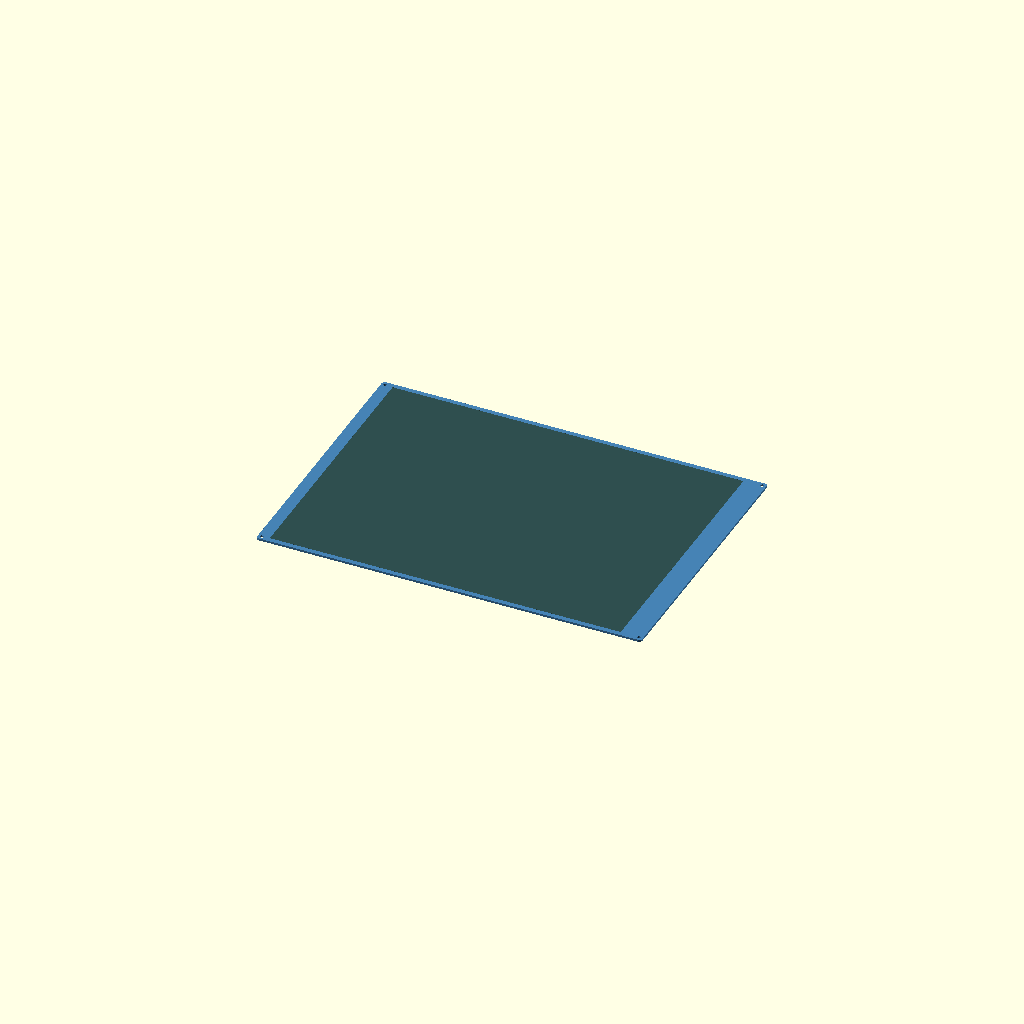
Cell 1: rendered with the file's own defaults.
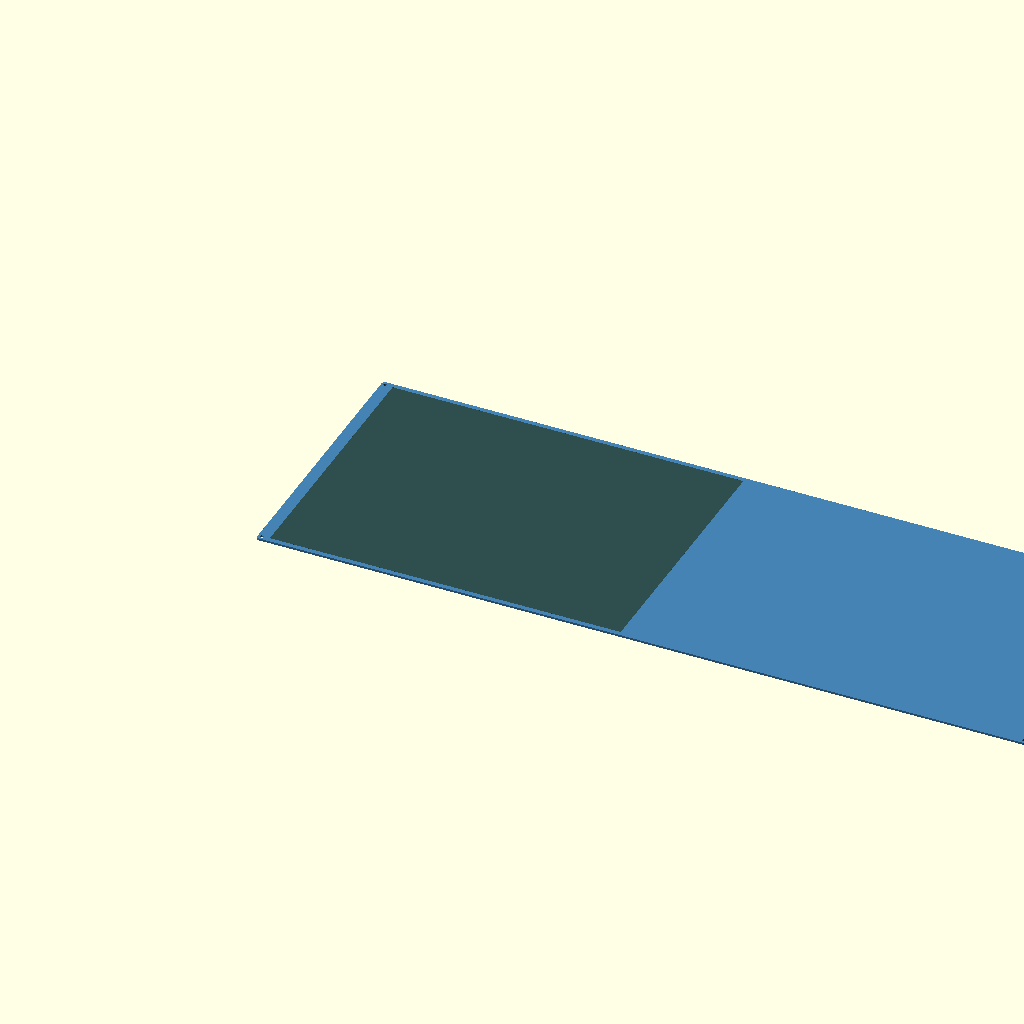
Cell 2 — board_width set to 593.4, the other parameters unchanged.
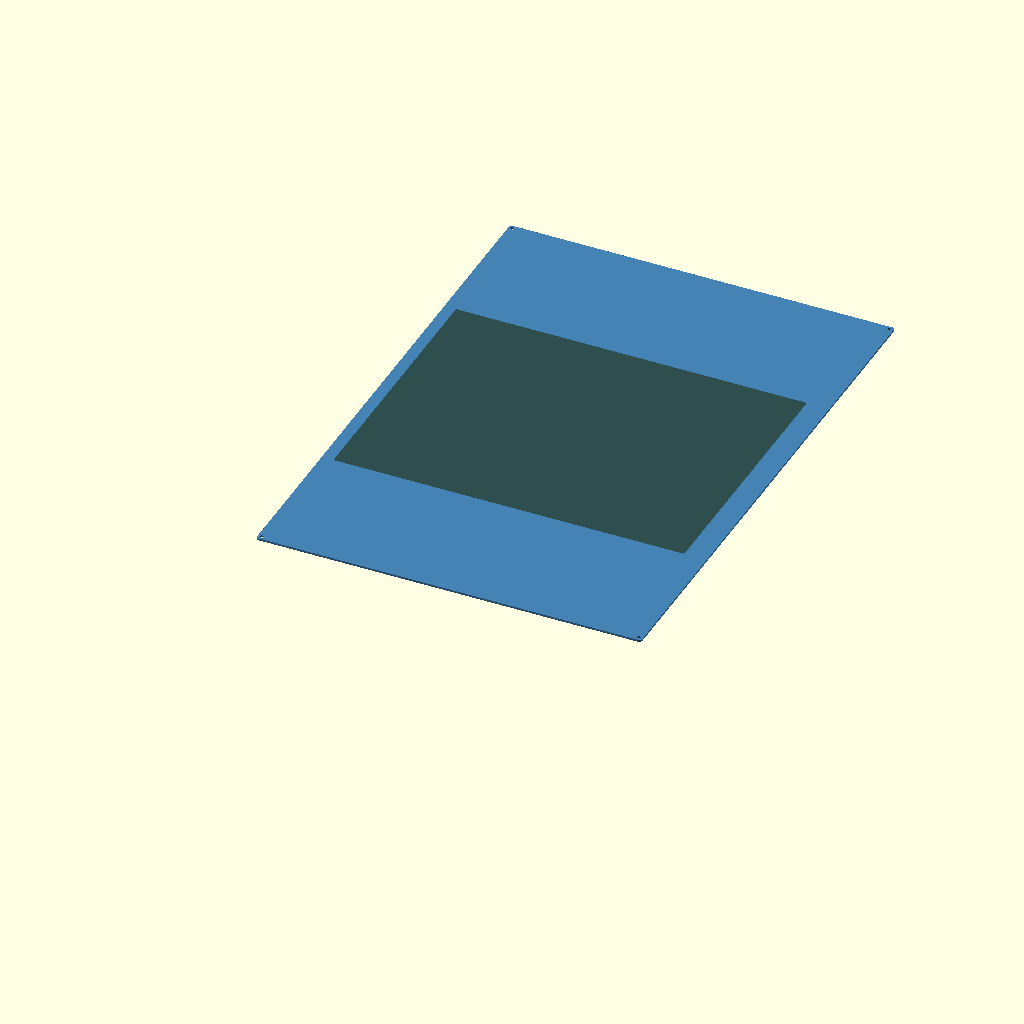
Cell 3: board_height = 420 (everything else at default).
All cells are drawn from one camera (rotation 55°, 0°, 25°, orthographic, colour scheme Cornfield), so only the parameter changes between them.
OpenSCAD source file frame/inky-impression-board.scad:
// Pimoroni Inky Impression 13.3" — board model
// All dimensions in mm

// --- Parameters ---

// Board outer dimensions
board_width  = 296.70;
board_height = 210.00;
board_thickness = 1.6; // standard PCB, will adjust later

// Corner mounting holes
hole_inset    = 3.00;  // from board edge to hole center
hole_diameter = 2.7;   // M2.5 clearance hole (adjust if needed)

// Corner rounding (estimated, not dimensioned in schematic)
corner_radius = 2.0;

// Viewable area (not centered — connector side has more margin)
viewable_width  = 270.40;
viewable_height = 202.80;
viewable_x = 9.00;  // from left edge
viewable_y = (board_height - viewable_height) / 2; // centered vertically

// --- Derived ---
hole_radius = hole_diameter / 2;

// Hole positions (from bottom-left origin)
hole_positions = [
    [hole_inset, hole_inset],
    [board_width - hole_inset, hole_inset],
    [hole_inset, board_height - hole_inset],
    [board_width - hole_inset, board_height - hole_inset],
];

// --- Model ---

module board() {
    difference() {
        // Board body with rounded corners
        linear_extrude(height = board_thickness)
            offset(r = corner_radius)
            offset(delta = -corner_radius)
            square([board_width, board_height]);

        // Corner mounting holes
        for (pos = hole_positions) {
            translate([pos[0], pos[1], -0.1])
                cylinder(h = board_thickness + 0.2, r = hole_radius, $fn = 32);
        }
    }
}

color("SteelBlue") board();

// Viewable area indicator
color("DarkSlateGray")
    translate([viewable_x, viewable_y, board_thickness - 0.01])
    linear_extrude(height = 0.02)
    square([viewable_width, viewable_height]);
Customizer parameters (derived from the source; name, type, default, range or options):
board_width: number, default 296.7
board_height: number, default 210
board_thickness: number, default 1.6
hole_inset: number, default 3
hole_diameter: number, default 2.7
corner_radius: number, default 2
viewable_width: number, default 270.4
viewable_height: number, default 202.8
viewable_x: number, default 9
